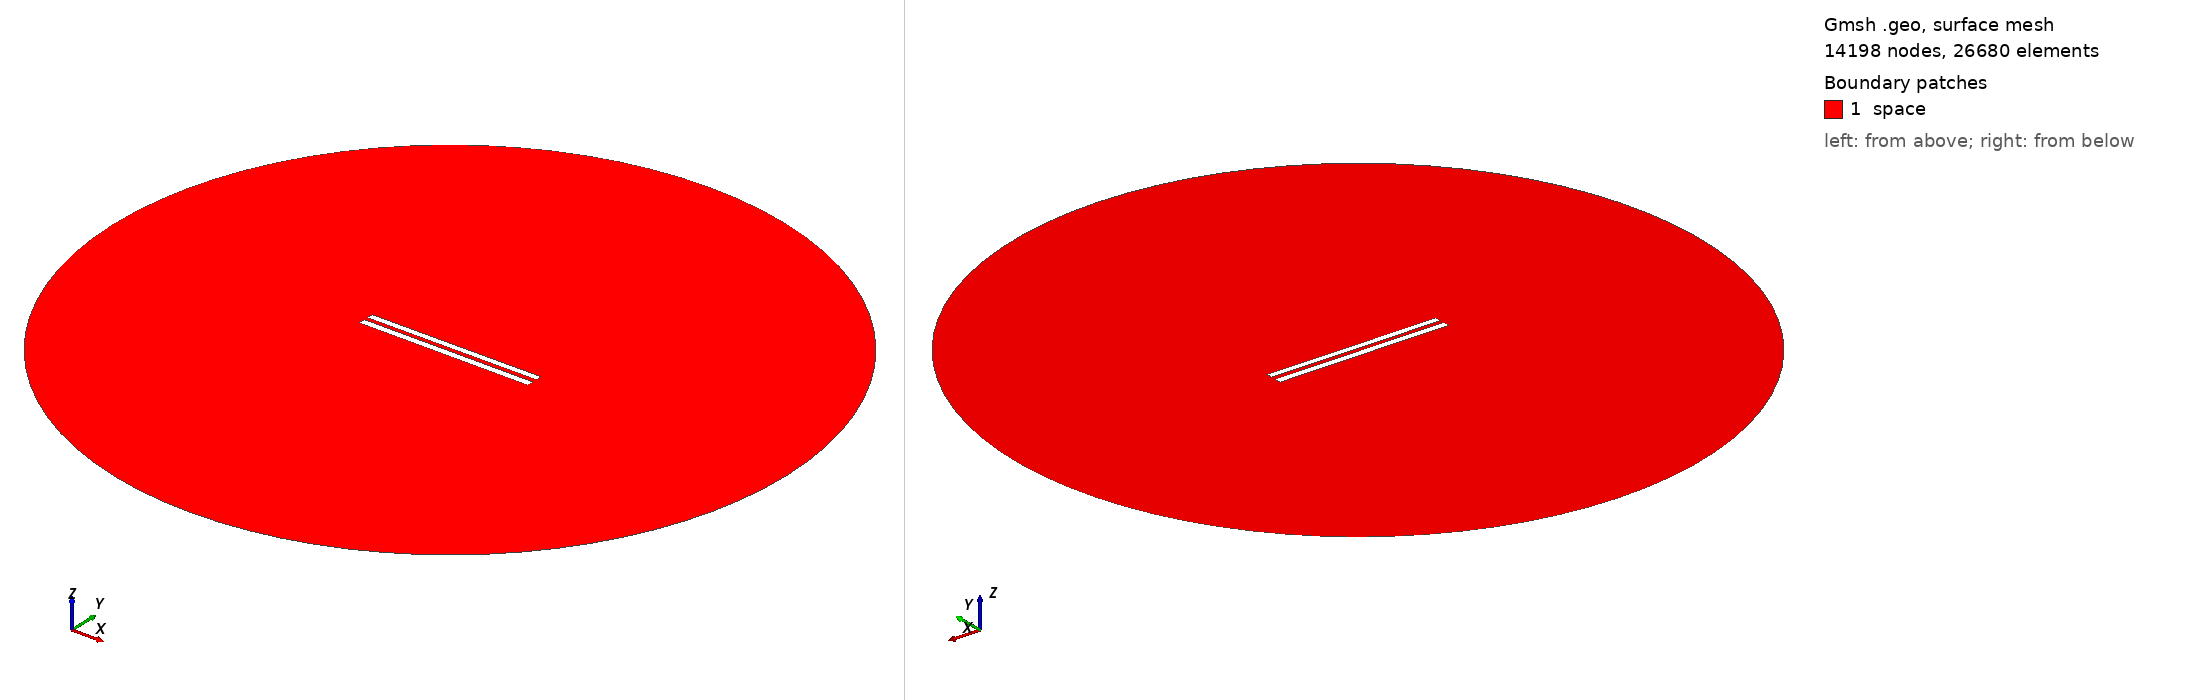

Gmsh geometry script, surface-meshed: 14198 nodes, 26680 surface elements. Boundary patches (legend numbers): 1 space. Left view from above one corner, right view from below the opposite corner. Legend entries are the model's physical surfaces. The drawing asked Gmsh for element sizes between 1% and 20% of the model's largest extent; the script's own settings can give other sizes.

=== 6188.geo (drawn) ===
//---------------------------------------
// Geometry kernel
//---------------------------------------

SetFactory("OpenCASCADE");



//---------------------------------------
// Parameters of the geometry
//---------------------------------------

// Overetch of the upper plate
overetch = 0.125;

// Distance between the plates
distance = 2.5;

// Discretization over the x axis (for the deformation)
nx = 50; 

// Length of the plate
L = 100 - overetch; 

// Number of modes
n = 4; 

// 1st mode coefficient
coeff(1) = 0.15;
beta(1) = 0.596864 * 3.1415926535 / L;

// 2nd mode coefficient
coeff(2) = 0.0;
beta(2) = 1.49418 * 3.1415926535 / L;

// 3rd mode coefficient
coeff(3) = 0.0;
beta(3) = 2.50025 * 3.1415926535 / L;

// 4th mode coefficient
coeff(4) = 0.0;
beta(4) = 3.49999 * 3.1415926535 / L;



//---------------------------------------
// Upper plate (deformed rectangle)
//---------------------------------------

// Coordiantes of the upper plate
xmin = -50;
xmax = 50 - overetch;

// Height of the upper plate
yheight = 4 - 2 * overetch;

// Indexes of the points
UpperID[] = {};
LowerID[] = {};
LeftID[] = {};
RightID[] = {};

// Point index
p = 1;

// Horizontal edges
For i In {1:nx}
    x = xmin + (i-1)*(xmax - xmin)/(nx-1);

    y_bottom = distance / 2 + overetch;
    For j In {1:n}
        C = (Cosh(beta(j)*L) + Cos(beta(j)*L)) / (Sinh(beta(j)*L) + Sin(beta(j)*L));
        y_bottom  = y_bottom + coeff(j) * (Cosh(beta(j)*(x+50)) - Cos(beta(j)*(x+50)) - C * (Sinh(beta(j)*(x+50)) - Sin(beta(j)*(x+50))));
    EndFor

    y_top = y_bottom + yheight;

    Point(p) = {x, y_top, 0, 1.0};
    UpperID[i] = p;
    p = p + 1;

    Point(p) = {x, y_bottom, 0, 1.0};
    LowerID[i] = p;
    p = p + 1;
EndFor

// Create point lists
UpperPts[] = {}; LowerPts[] = {};
For i In {1:nx}
  UpperPts[] += {UpperID[i]};
  LowerPts[] += {LowerID[i]};
EndFor

// Build splines
Spline(1) = {UpperPts[]};
Spline(2) = {LowerPts[]};
Line(3) = {LowerPts[nx-1], UpperPts[nx-1]};
Line(4) = {LowerPts[0], UpperPts[0]};

// Build the plane surface
Curve Loop(1) = {2, 3, -1, -4};
Plane Surface(1) = {1};



//---------------------------------------
// Lower plate (rectangle)
//---------------------------------------

// Vertices
Point(1001) = {-50, -1, 0, 1.0};
Point(1002) = { 50, -1, 0, 1.0};
Point(1003) = { 50,  -5, 0, 1.0};
Point(1004) = {-50,  -5, 0, 1.0};

// Edges
Line(5) = {1001, 1002};
Line(6) = {1002, 1003};
Line(7) = {1003, 1004};
Line(8) = {1004, 1001};

// Plane surface
Line Loop(2) = {5, 6, 7, 8};
Plane Surface(2) = {2}; 



//---------------------------------------
// Outer (fictious) boundary
//---------------------------------------

// Points
Point(1005) = {0, 0, 0};       // Center
Point(1006) = {200, 0, 0};     // Start point
Point(1007) = {0, 200, 0};     // 90 degrees
Point(1008) = {-200, 0, 0};    // 180 degrees
Point(1009) = {0, -200, 0};    // 270 degrees

// Circle arcs (each needs start, center, end)
Circle(9) = {1006, 1005, 1007};
Circle(10) = {1007, 1005, 1008};
Circle(11) = {1008, 1005, 1009};
Circle(12) = {1009, 1005, 1006};

// Plane surface for the entire domain
Curve Loop(3) = {9, 10, 11, 12};
Surface(3) = {3};

// Subtract the plates from the whole domain to obtain the actual domain where we want to solve the equations
BooleanDifference{ Surface{3}; Delete; }{ Surface{1}; Surface{2}; Delete; }




//---------------------------------------
// Transfinite Lines/Curves
//---------------------------------------

// Set the number of points on the boundaries
r = 7;

// Plates
Transfinite Curve {1, 2} = 50*r Using Progression 1;
Transfinite Curve {3, 4} = 2*r Using Progression 1;
Transfinite Line {5, 7} = 50*r Using Progression 1;
Transfinite Line {6, 8} = 2*r Using Progression 1;

// Outer boundary
Transfinite Line {9, 10, 11, 12} = 20 Using Progression 1;



//---------------------------------------
// Physical groups
//---------------------------------------                

// Physical curves (boundaries)
Physical Line("force_segment", 10) = {2};
Physical Line("upper_plate", 11) = {1, 3, 4};
Physical Line("lower_plate", 12) = {5, 6, 7, 8};
Physical Line("boundary", 20) = {9, 10, 11, 12};

// Physical Surfaces
Physical Surface("space", 30) = {3};



//---------------------------------------
// 6. Generate the Mesh
//---------------------------------------

// 2D mesh generation
Mesh 2;
